The GitHub repository rootlesstree/incremental contains a labelled image folder "C3_sy" with 3 categories: melt, plus metal, shadowing. Examples follow, each with its label.

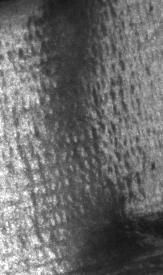
Label: shadowing

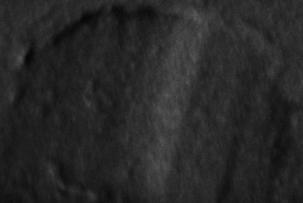
Label: plus metal

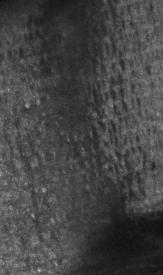
Label: shadowing

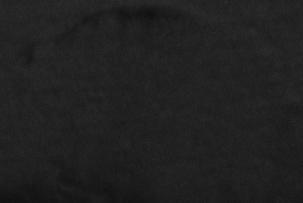
Label: plus metal

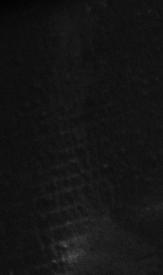
Label: shadowing

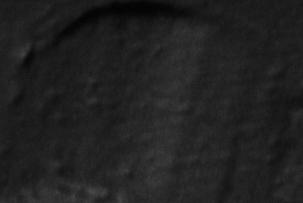
Label: plus metal
